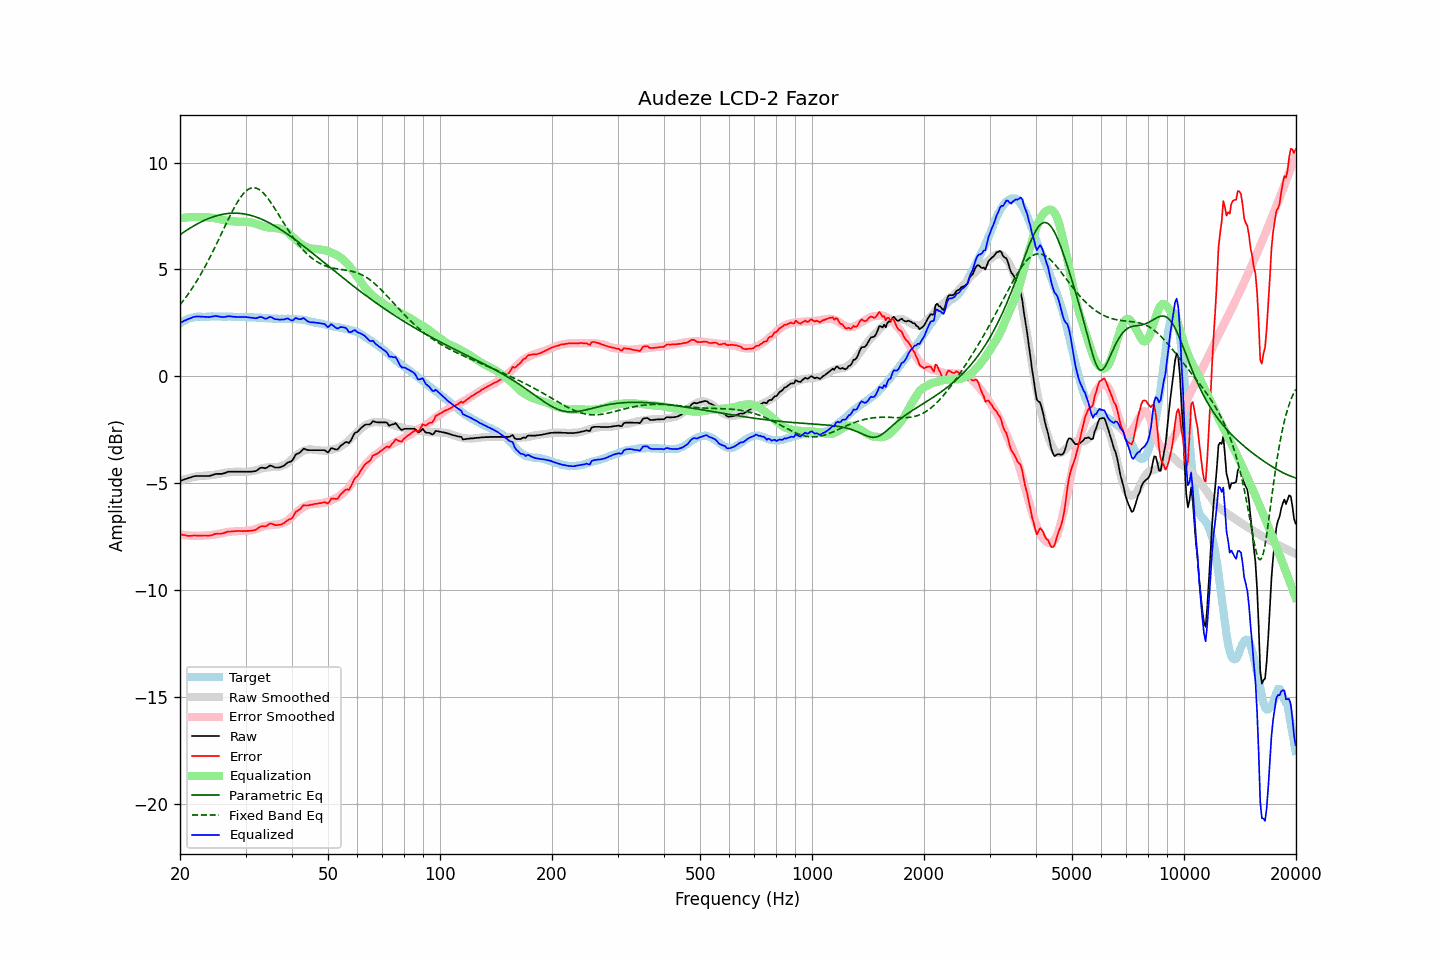

The data file committed next to this chart (first rows):
frequency, raw, error, smoothed, error_smoothed, equalization, parametric_eq, fixed_band_eq, equalized_raw, equalized_smoothed, target
20.00, -4.90, -7.38, -4.88, -7.39, 7.39, 6.63, 3.35, 2.49, 2.51, 2.48
20.20, -4.87, -7.40, -4.86, -7.41, 7.41, 6.68, 3.44, 2.54, 2.55, 2.53
20.40, -4.84, -7.42, -4.83, -7.42, 7.42, 6.73, 3.54, 2.58, 2.58, 2.58
20.61, -4.81, -7.42, -4.81, -7.43, 7.43, 6.78, 3.64, 2.62, 2.62, 2.61
20.81, -4.79, -7.45, -4.79, -7.43, 7.43, 6.83, 3.74, 2.64, 2.65, 2.66
21.02, -4.76, -7.46, -4.77, -7.44, 7.44, 6.88, 3.84, 2.68, 2.67, 2.70
21.23, -4.74, -7.46, -4.75, -7.45, 7.45, 6.92, 3.95, 2.71, 2.70, 2.72
21.44, -4.72, -7.46, -4.73, -7.45, 7.45, 6.97, 4.06, 2.73, 2.72, 2.74
21.66, -4.69, -7.45, -4.72, -7.46, 7.46, 7.02, 4.17, 2.77, 2.74, 2.76
21.87, -4.67, -7.44, -4.70, -7.46, 7.46, 7.06, 4.29, 2.79, 2.76, 2.77
22.09, -4.66, -7.45, -4.69, -7.46, 7.46, 7.10, 4.41, 2.80, 2.77, 2.79
22.31, -4.66, -7.46, -4.68, -7.46, 7.46, 7.14, 4.53, 2.80, 2.79, 2.80
22.54, -4.66, -7.46, -4.67, -7.46, 7.46, 7.18, 4.66, 2.80, 2.79, 2.80
22.76, -4.66, -7.46, -4.66, -7.46, 7.46, 7.22, 4.79, 2.80, 2.80, 2.80
22.99, -4.66, -7.45, -4.66, -7.45, 7.45, 7.26, 4.92, 2.79, 2.80, 2.78
23.22, -4.66, -7.44, -4.65, -7.45, 7.45, 7.29, 5.05, 2.79, 2.80, 2.78
23.45, -4.66, -7.44, -4.64, -7.44, 7.44, 7.33, 5.19, 2.78, 2.80, 2.78
23.69, -4.66, -7.45, -4.64, -7.44, 7.44, 7.36, 5.33, 2.78, 2.80, 2.79
23.92, -4.66, -7.45, -4.63, -7.43, 7.43, 7.39, 5.48, 2.77, 2.80, 2.79
24.16, -4.64, -7.44, -4.63, -7.43, 7.43, 7.42, 5.63, 2.79, 2.80, 2.80
24.40, -4.62, -7.43, -4.62, -7.42, 7.42, 7.45, 5.77, 2.80, 2.80, 2.81
24.65, -4.59, -7.39, -4.61, -7.41, 7.41, 7.47, 5.93, 2.81, 2.80, 2.80
24.89, -4.57, -7.37, -4.59, -7.39, 7.39, 7.50, 6.08, 2.82, 2.80, 2.80
25.14, -4.56, -7.36, -4.58, -7.38, 7.38, 7.52, 6.24, 2.82, 2.80, 2.80
25.39, -4.56, -7.37, -4.56, -7.36, 7.36, 7.54, 6.39, 2.80, 2.80, 2.81
25.65, -4.56, -7.37, -4.55, -7.35, 7.35, 7.56, 6.55, 2.79, 2.80, 2.80
25.91, -4.56, -7.35, -4.53, -7.33, 7.33, 7.58, 6.71, 2.77, 2.80, 2.79
26.16, -4.54, -7.33, -4.52, -7.32, 7.32, 7.59, 6.87, 2.78, 2.80, 2.79
26.43, -4.52, -7.31, -4.51, -7.30, 7.30, 7.60, 7.03, 2.78, 2.80, 2.79
26.69, -4.49, -7.28, -4.50, -7.29, 7.29, 7.61, 7.19, 2.80, 2.79, 2.79
26.96, -4.46, -7.26, -4.49, -7.28, 7.28, 7.62, 7.34, 2.82, 2.79, 2.80
27.23, -4.46, -7.26, -4.48, -7.27, 7.27, 7.63, 7.49, 2.81, 2.79, 2.80
27.50, -4.46, -7.26, -4.47, -7.26, 7.26, 7.63, 7.64, 2.80, 2.79, 2.80
27.77, -4.46, -7.25, -4.47, -7.25, 7.25, 7.64, 7.79, 2.79, 2.79, 2.78
28.05, -4.46, -7.24, -4.46, -7.25, 7.25, 7.64, 7.93, 2.79, 2.78, 2.78
28.33, -4.46, -7.23, -4.46, -7.24, 7.24, 7.64, 8.06, 2.78, 2.78, 2.77
28.62, -4.46, -7.23, -4.46, -7.24, 7.24, 7.63, 8.19, 2.78, 2.78, 2.77
28.90, -4.46, -7.24, -4.46, -7.24, 7.24, 7.63, 8.30, 2.78, 2.78, 2.78
29.19, -4.46, -7.23, -4.46, -7.24, 7.24, 7.62, 8.41, 2.78, 2.78, 2.77
29.48, -4.46, -7.24, -4.47, -7.24, 7.24, 7.61, 8.51, 2.78, 2.77, 2.78
29.78, -4.46, -7.23, -4.47, -7.24, 7.24, 7.60, 8.59, 2.78, 2.77, 2.77
30.08, -4.46, -7.24, -4.47, -7.24, 7.24, 7.58, 8.67, 2.78, 2.77, 2.78
30.38, -4.46, -7.23, -4.46, -7.23, 7.23, 7.57, 8.73, 2.77, 2.77, 2.77
30.68, -4.46, -7.23, -4.45, -7.21, 7.21, 7.55, 8.77, 2.75, 2.77, 2.77
30.99, -4.46, -7.22, -4.44, -7.20, 7.20, 7.53, 8.80, 2.74, 2.76, 2.76
31.30, -4.45, -7.21, -4.43, -7.19, 7.19, 7.51, 8.82, 2.74, 2.76, 2.76
31.61, -4.44, -7.20, -4.41, -7.17, 7.17, 7.49, 8.82, 2.73, 2.76, 2.76
31.93, -4.43, -7.19, -4.39, -7.15, 7.15, 7.46, 8.81, 2.72, 2.75, 2.76
32.24, -4.39, -7.13, -4.37, -7.12, 7.12, 7.44, 8.79, 2.73, 2.75, 2.74
32.57, -4.33, -7.08, -4.35, -7.09, 7.09, 7.41, 8.75, 2.76, 2.74, 2.75
32.89, -4.28, -7.03, -4.33, -7.06, 7.06, 7.38, 8.70, 2.78, 2.74, 2.75
33.22, -4.27, -7.01, -4.30, -7.04, 7.04, 7.35, 8.64, 2.77, 2.74, 2.73
33.55, -4.28, -7.01, -4.29, -7.02, 7.02, 7.31, 8.57, 2.73, 2.73, 2.73
33.89, -4.30, -7.02, -4.27, -7.00, 7.00, 7.28, 8.48, 2.70, 2.72, 2.72
34.23, -4.27, -7.00, -4.26, -6.98, 6.98, 7.24, 8.39, 2.71, 2.72, 2.72
34.57, -4.22, -6.93, -4.25, -6.97, 6.97, 7.20, 8.29, 2.75, 2.71, 2.71
34.92, -4.17, -6.88, -4.25, -6.96, 6.96, 7.16, 8.19, 2.79, 2.71, 2.71
35.27, -4.19, -6.89, -4.25, -6.95, 6.95, 7.12, 8.08, 2.76, 2.71, 2.70
35.62, -4.22, -6.92, -4.24, -6.94, 6.94, 7.08, 7.96, 2.72, 2.70, 2.70
35.97, -4.26, -6.96, -4.24, -6.94, 6.94, 7.04, 7.85, 2.68, 2.70, 2.70
... 635 more rows
